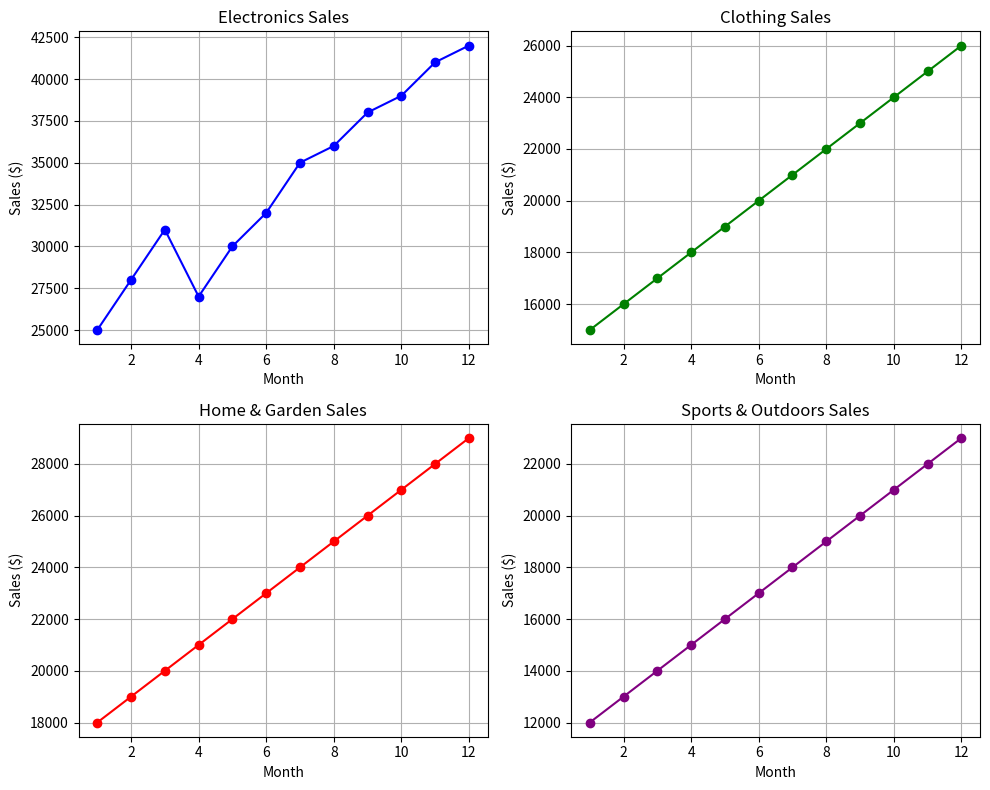

The script that saved this image:
import numpy as np
import matplotlib.pyplot as plt

# Input data
months = np.arange(1, 13)
electronics_sales = np.array([25000, 28000, 31000, 27000, 30000, 32000, 35000, 36000, 38000, 39000, 41000, 42000])
clothing_sales = np.array([15000, 16000, 17000, 18000, 19000, 20000, 21000, 22000, 23000, 24000, 25000, 26000])
home_garden_sales = np.array([18000, 19000, 20000, 21000, 22000, 23000, 24000, 25000, 26000, 27000, 28000, 29000])
sports_outdoors_sales = np.array([12000, 13000, 14000, 15000, 16000, 17000, 18000, 19000, 20000, 21000, 22000, 23000])

# Create a figure with subplots
fig, axs = plt.subplots(2, 2, figsize=(10, 8))

# Electronics sales
axs[0, 0].plot(months, electronics_sales, marker='o', color='blue')
axs[0, 0].set_title('Electronics Sales')
axs[0, 0].set_xlabel('Month')
axs[0, 0].set_ylabel('Sales ($)')
axs[0, 0].grid(True)

# Clothing sales
axs[0, 1].plot(months, clothing_sales, marker='o', color='green')
axs[0, 1].set_title('Clothing Sales')
axs[0, 1].set_xlabel('Month')
axs[0, 1].set_ylabel('Sales ($)')
axs[0, 1].grid(True)

# Home & Garden sales
axs[1, 0].plot(months, home_garden_sales, marker='o', color='red')
axs[1, 0].set_title('Home & Garden Sales')
axs[1, 0].set_xlabel('Month')
axs[1, 0].set_ylabel('Sales ($)')
axs[1, 0].grid(True)

# Sports & Outdoors sales
axs[1, 1].plot(months, sports_outdoors_sales, marker='o', color='purple')
axs[1, 1].set_title('Sports & Outdoors Sales')
axs[1, 1].set_xlabel('Month')
axs[1, 1].set_ylabel('Sales ($)')
axs[1, 1].grid(True)

# Adjust layout
plt.tight_layout()
plt.show()
